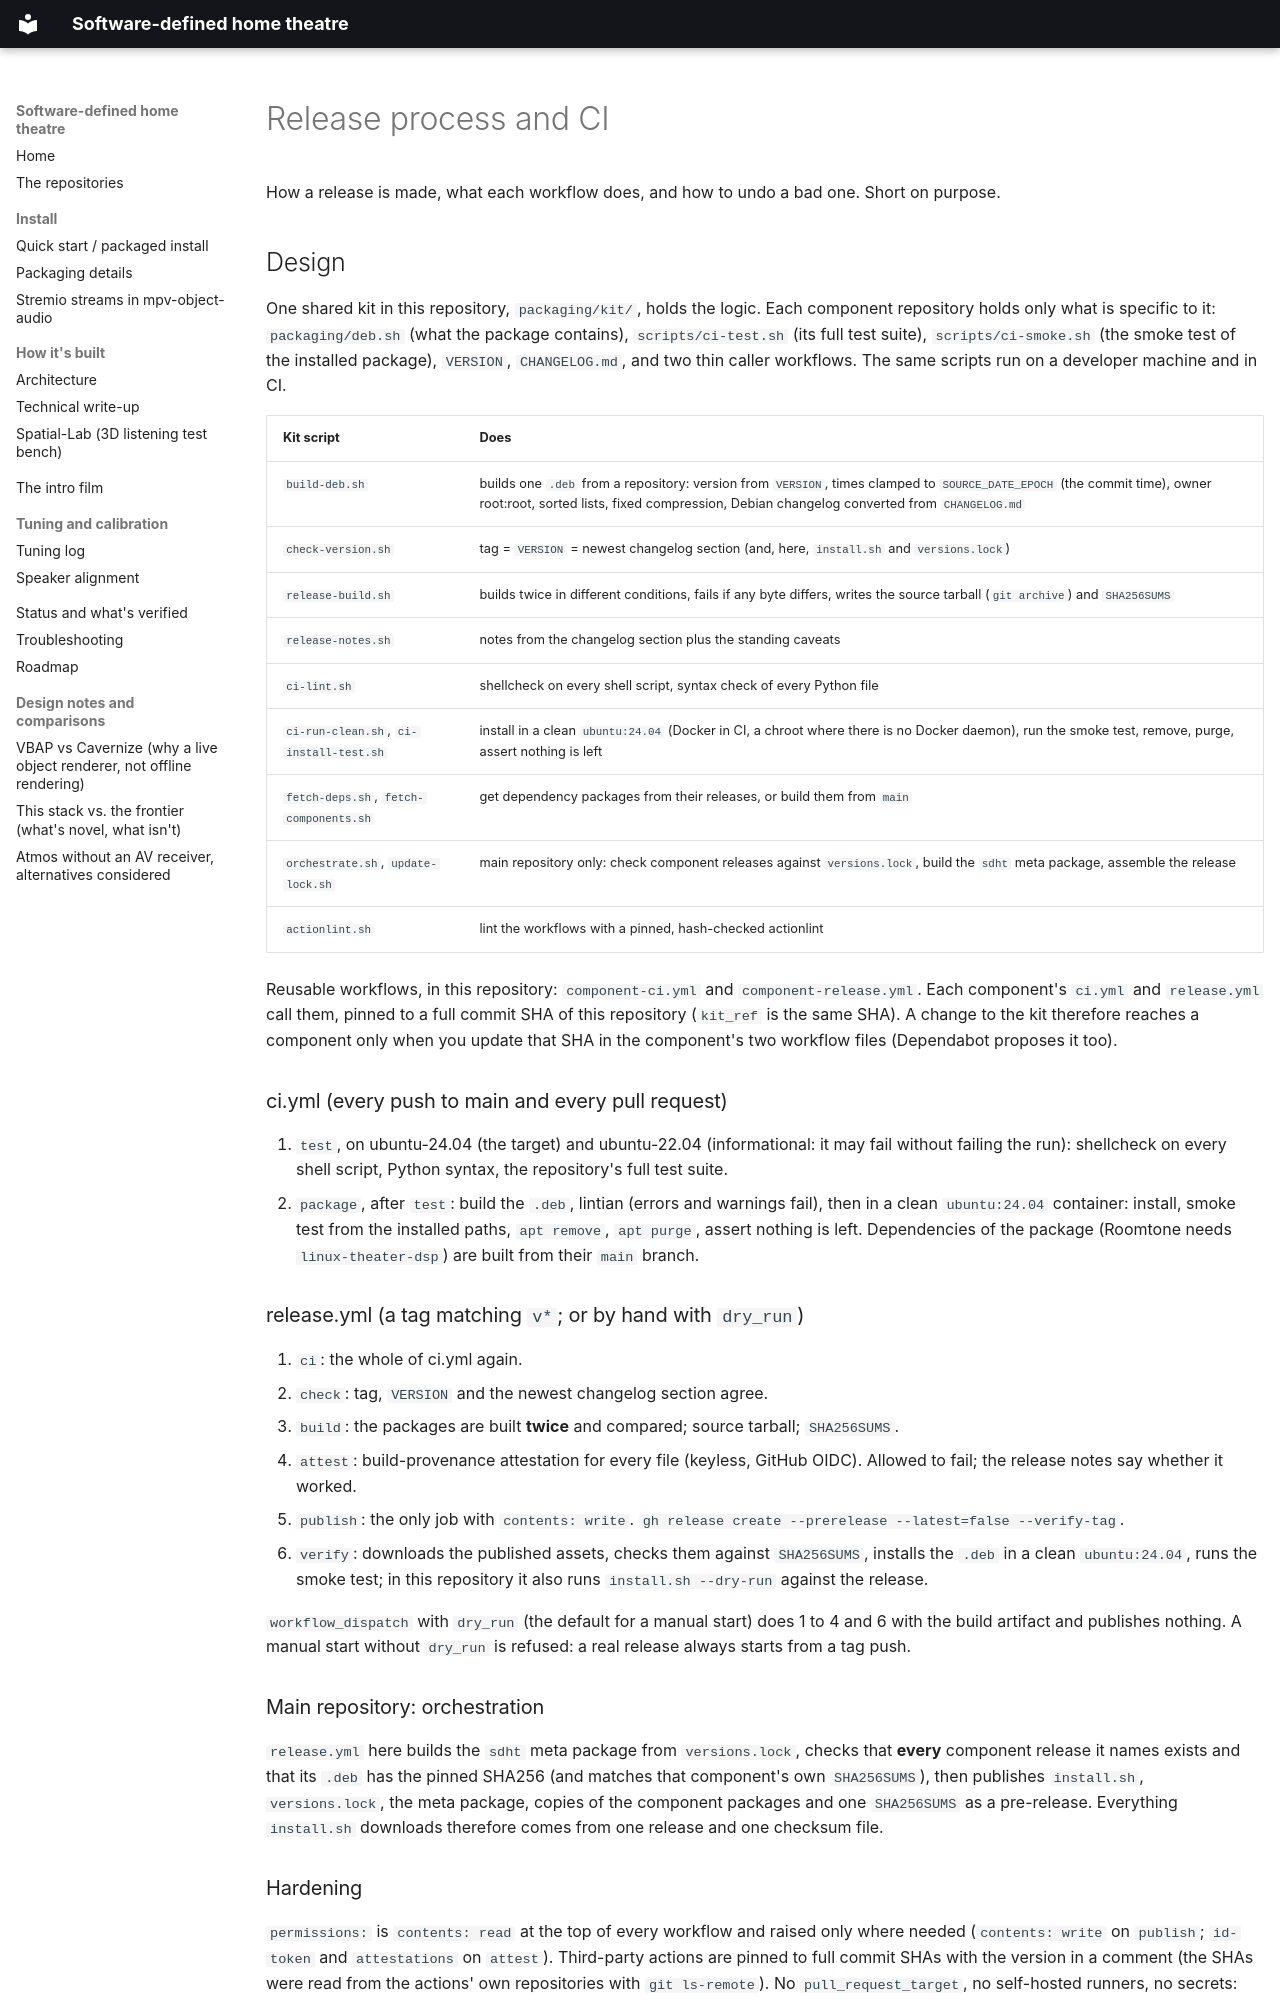

repository: praveenchandrahas/Software-Defined-Home-Theatre · page: release-process/index.html · generator: mkdocs

# Release process and CI

How a release is made, what each workflow does, and how to undo a bad one. Short on purpose.

## Design

One shared kit in this repository, `packaging/kit/`, holds the logic. Each component repository holds only what is specific to it: `packaging/deb.sh` (what the package contains), `scripts/ci-test.sh` (its full test suite), `scripts/ci-smoke.sh` (the smoke test of the installed package), `VERSION`, `CHANGELOG.md`, and two thin caller workflows. The same scripts run on a developer machine and in CI.

| Kit script | Does |
|---|---|
| `build-deb.sh` | builds one `.deb` from a repository: version from `VERSION`, times clamped to `SOURCE_DATE_EPOCH` (the commit time), owner root:root, sorted lists, fixed compression, Debian changelog converted from `CHANGELOG.md` |
| `check-version.sh` | tag = `VERSION` = newest changelog section (and, here, `install.sh` and `versions.lock`) |
| `release-build.sh` | builds twice in different conditions, fails if any byte differs, writes the source tarball (`git archive`) and `SHA256SUMS` |
| `release-notes.sh` | notes from the changelog section plus the standing caveats |
| `ci-lint.sh` | shellcheck on every shell script, syntax check of every Python file |
| `ci-run-clean.sh`, `ci-install-test.sh` | install in a clean `ubuntu:24.04` (Docker in CI, a chroot where there is no Docker daemon), run the smoke test, remove, purge, assert nothing is left |
| `fetch-deps.sh`, `fetch-components.sh` | get dependency packages from their releases, or build them from `main` |
| `orchestrate.sh`, `update-lock.sh` | main repository only: check component releases against `versions.lock`, build the `sdht` meta package, assemble the release |
| `actionlint.sh` | lint the workflows with a pinned, hash-checked actionlint |

Reusable workflows, in this repository: `component-ci.yml` and `component-release.yml`. Each component's `ci.yml` and `release.yml` call them, pinned to a full commit SHA of this repository (`kit_ref` is the same SHA). A change to the kit therefore reaches a component only when you update that SHA in the component's two workflow files (Dependabot proposes it too).

### ci.yml (every push to main and every pull request)

1. `test`, on ubuntu-24.04 (the target) and ubuntu-22.04 (informational: it may fail without failing the run): shellcheck on every shell script, Python syntax, the repository's full test suite.
2. `package`, after `test`: build the `.deb`, lintian (errors and warnings fail), then in a clean `ubuntu:24.04` container: install, smoke test from the installed paths, `apt remove`, `apt purge`, assert nothing is left. Dependencies of the package (Roomtone needs `linux-theater-dsp`) are built from their `main` branch.

### release.yml (a tag matching `v*`; or by hand with `dry_run`)

1. `ci`: the whole of ci.yml again.
2. `check`: tag, `VERSION` and the newest changelog section agree.
3. `build`: the packages are built **twice** and compared; source tarball; `SHA256SUMS`.
4. `attest`: build-provenance attestation for every file (keyless, GitHub OIDC). Allowed to fail; the release notes say whether it worked.
5. `publish`: the only job with `contents: write`. `gh release create --prerelease --latest=false --verify-tag`.
6. `verify`: downloads the published assets, checks them against `SHA256SUMS`, installs the `.deb` in a clean `ubuntu:24.04`, runs the smoke test; in this repository it also runs `install.sh --dry-run` against the release.

`workflow_dispatch` with `dry_run` (the default for a manual start) does 1 to 4 and 6 with the build artifact and publishes nothing. A manual start without `dry_run` is refused: a real release always starts from a tag push.

### Main repository: orchestration

`release.yml` here builds the `sdht` meta package from `versions.lock`, checks that **every** component release it names exists and that its `.deb` has the pinned SHA256 (and matches that component's own `SHA256SUMS`), then publishes `install.sh`, `versions.lock`, the meta package, copies of the component packages and one `SHA256SUMS` as a pre-release. Everything `install.sh` downloads therefore comes from one release and one checksum file.
